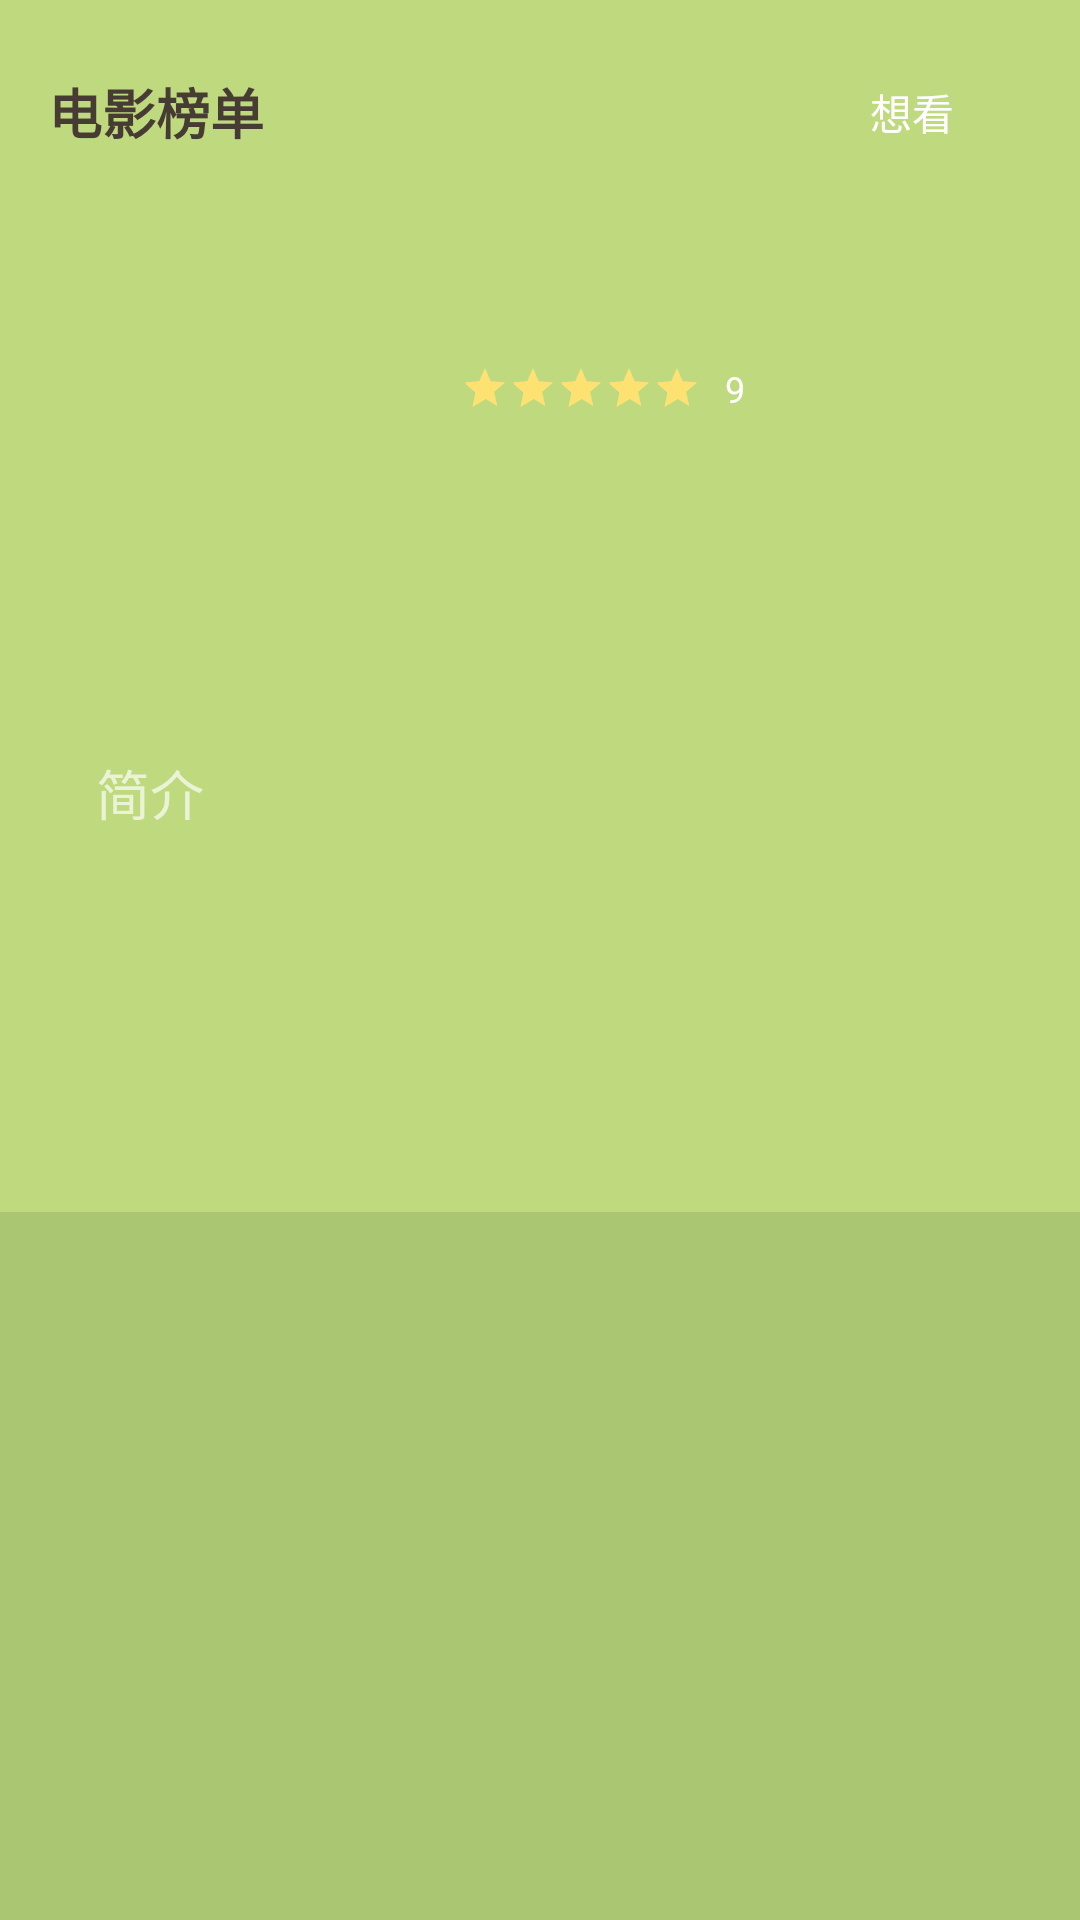

Android layout source for this screen:
<!-- AndroidManifest.xml: application theme Theme.AppleSugar -->
<!-- res/layout/activity_top_movie.xml -->
<?xml version="1.0" encoding="utf-8"?>
<androidx.constraintlayout.widget.ConstraintLayout xmlns:android="http://schemas.android.com/apk/res/android"
    xmlns:app="http://schemas.android.com/apk/res-auto"
    android:layout_width="match_parent"
    android:layout_height="match_parent"
    android:background="@color/background"
    android:fitsSystemWindows="true">

    <TextView
        android:id="@+id/tv_title"
        android:layout_width="wrap_content"
        android:layout_height="wrap_content"
        android:layout_marginStart="16dp"
        android:layout_marginTop="24dp"
        android:text="电影榜单"
        android:textColor="@color/title"
        android:textSize="18sp"
        android:textStyle="bold"
        app:layout_constraintStart_toStartOf="parent"
        app:layout_constraintTop_toTopOf="parent" />

    <TextView
        android:id="@+id/tv_mark"
        android:layout_width="80dp"
        android:layout_height="wrap_content"
        android:layout_marginEnd="16dp"
        android:background="@drawable/bg_radius_20"
        android:backgroundTint="@color/red"
        android:gravity="center"
        android:paddingVertical="6dp"
        android:text="想看"
        android:textColor="@color/white"
        app:layout_constraintBottom_toBottomOf="@id/tv_title"
        app:layout_constraintEnd_toEndOf="parent"
        app:layout_constraintTop_toTopOf="@id/tv_title" />

    <ImageView
        android:id="@+id/iv_cover"
        android:layout_width="0dp"
        android:layout_height="0dp"
        android:layout_marginStart="32dp"
        android:layout_marginTop="32dp"
        android:background="@drawable/bg_radius_8"
        android:scaleType="centerCrop"
        app:layout_constraintBottom_toBottomOf="@id/guideline"
        app:layout_constraintDimensionRatio="5:7"
        app:layout_constraintEnd_toEndOf="@id/guideline"
        app:layout_constraintStart_toStartOf="parent"
        app:layout_constraintTop_toBottomOf="@id/tv_title" />

    <androidx.constraintlayout.widget.Guideline
        android:id="@+id/guideline"
        android:layout_width="wrap_content"
        android:layout_height="wrap_content"
        android:orientation="vertical"
        app:layout_constraintGuide_percent="0.36" />

    <TextView
        android:id="@+id/tv_name"
        android:layout_width="wrap_content"
        android:layout_height="wrap_content"
        android:layout_marginStart="24dp"
        android:textColor="@color/title"
        android:textSize="20sp"
        android:textStyle="bold"
        app:layout_constraintStart_toEndOf="@id/iv_cover"
        app:layout_constraintTop_toTopOf="@id/iv_cover" />

    <androidx.appcompat.widget.AppCompatRatingBar
        android:id="@+id/ratingBar"
        style="@android:style/Widget.Material.Light.RatingBar.Small"
        android:layout_width="wrap_content"
        android:layout_height="wrap_content"
        android:layout_marginTop="12dp"
        android:numStars="5"
        android:rating="8.1"
        android:stepSize="0.5"
        android:theme="@style/MyRatingBar"
        app:layout_constraintStart_toStartOf="@id/tv_name"
        app:layout_constraintTop_toBottomOf="@id/tv_name" />

    <TextView
        android:id="@+id/tv_rating"
        android:layout_width="wrap_content"
        android:layout_height="wrap_content"
        android:layout_marginStart="8dp"
        android:text="9"
        android:textColor="@color/white"
        android:textSize="12sp"
        app:layout_constraintBottom_toBottomOf="@id/ratingBar"
        app:layout_constraintStart_toEndOf="@id/ratingBar"
        app:layout_constraintTop_toTopOf="@id/ratingBar" />

    <TextView
        android:id="@+id/tv_screen_time"
        android:layout_width="wrap_content"
        android:layout_height="wrap_content"
        android:layout_marginTop="12dp"
        android:textColor="@color/text_black"
        android:textSize="12sp"
        app:layout_constraintStart_toStartOf="@id/tv_name"
        app:layout_constraintTop_toBottomOf="@id/tv_rating" />

    <TextView
        android:id="@+id/tv_stars"
        android:layout_width="wrap_content"
        android:layout_height="wrap_content"
        android:layout_marginTop="12dp"
        android:textColor="@color/text_black"
        android:textSize="12sp"
        app:layout_constraintStart_toStartOf="@id/tv_name"
        app:layout_constraintTop_toBottomOf="@id/tv_screen_time" />

    <TextView
        android:id="@+id/tv_language"
        android:layout_width="0dp"
        android:layout_height="wrap_content"
        android:layout_marginTop="12dp"
        android:textColor="@color/text_black"
        android:textSize="12sp"
        app:layout_constraintStart_toStartOf="@id/tv_name"
        app:layout_constraintEnd_toEndOf="parent"
        android:layout_marginEnd="24dp"
        android:ellipsize="end"
        app:layout_constraintTop_toBottomOf="@id/tv_stars" />

    <androidx.constraintlayout.widget.Guideline
        android:id="@+id/guideline2"
        android:layout_width="wrap_content"
        android:layout_height="wrap_content"
        android:orientation="horizontal"
        app:layout_constraintGuide_percent="0.6" />

    <TextView
        android:id="@+id/tv"
        android:layout_width="wrap_content"
        android:layout_height="wrap_content"
        android:layout_marginTop="32dp"
        android:text="简介"
        android:textColor="@color/grey"
        android:textSize="18sp"
        app:layout_constraintStart_toStartOf="@id/iv_cover"
        app:layout_constraintTop_toBottomOf="@id/iv_cover" />

    <TextView
        android:id="@+id/tv_description"
        android:layout_width="match_parent"
        android:layout_height="wrap_content"
        android:layout_marginHorizontal="32dp"
        android:layout_marginTop="12dp"
        android:ellipsize="end"
        android:maxLines="6"
        android:textColor="@color/grey"
        android:textSize="12sp"
        app:layout_constraintTop_toBottomOf="@id/tv" />

    <androidx.recyclerview.widget.RecyclerView
        android:id="@+id/rv"
        android:layout_width="match_parent"
        android:layout_height="0dp"
        android:layout_marginTop="20dp"
        android:background="@color/green"
        app:layout_constraintBottom_toBottomOf="parent"
        app:layout_constraintTop_toBottomOf="@id/guideline2" />

</androidx.constraintlayout.widget.ConstraintLayout>
<!-- resources referenced by this layout -->
<resources>
  <color name="background">#BFD97E</color>
  <color name="green">#AAC673</color>
  <color name="grey">#b0ffffff</color>
  <color name="red">#E57373</color>
  <color name="text_black">#333333</color>
  <color name="title">#473C33</color>
  <color name="white">#FFFFFFFF</color>
  <style name="MyRatingBar" parent="Theme.AppCompat">
          <item name="colorControlNormal">@color/light_grey</item>
          <item name="colorControlActivated">@color/light_yellow</item>
      </style>
  <style name="Theme.AppleSugar" parent="Theme.MaterialComponents.NoActionBar">
          
          <item name="colorPrimary">@color/purple_500</item>
          <item name="colorPrimaryVariant">@color/purple_700</item>
          <item name="colorOnPrimary">@color/white</item>
          
          <item name="colorSecondary">@color/teal_200</item>
          <item name="colorSecondaryVariant">@color/teal_700</item>
          <item name="colorOnSecondary">@color/black</item>
          
          <item name="android:statusBarColor" tools:targetApi="l">@android:color/transparent</item>
          <item name="android:windowTranslucentStatus">true</item>
          
          <item name="android:windowContentTransitions">true</item>
      </style>
  <color name="light_grey">#E5E5E5</color>
  <color name="light_yellow">#fee271</color>
  <color name="purple_500">#FF6200EE</color>
  <color name="purple_700">#FF3700B3</color>
  <color name="teal_200">#ffffff</color>
  <color name="teal_700">#FF018786</color>
  <color name="black">#FF000000</color>
</resources>
